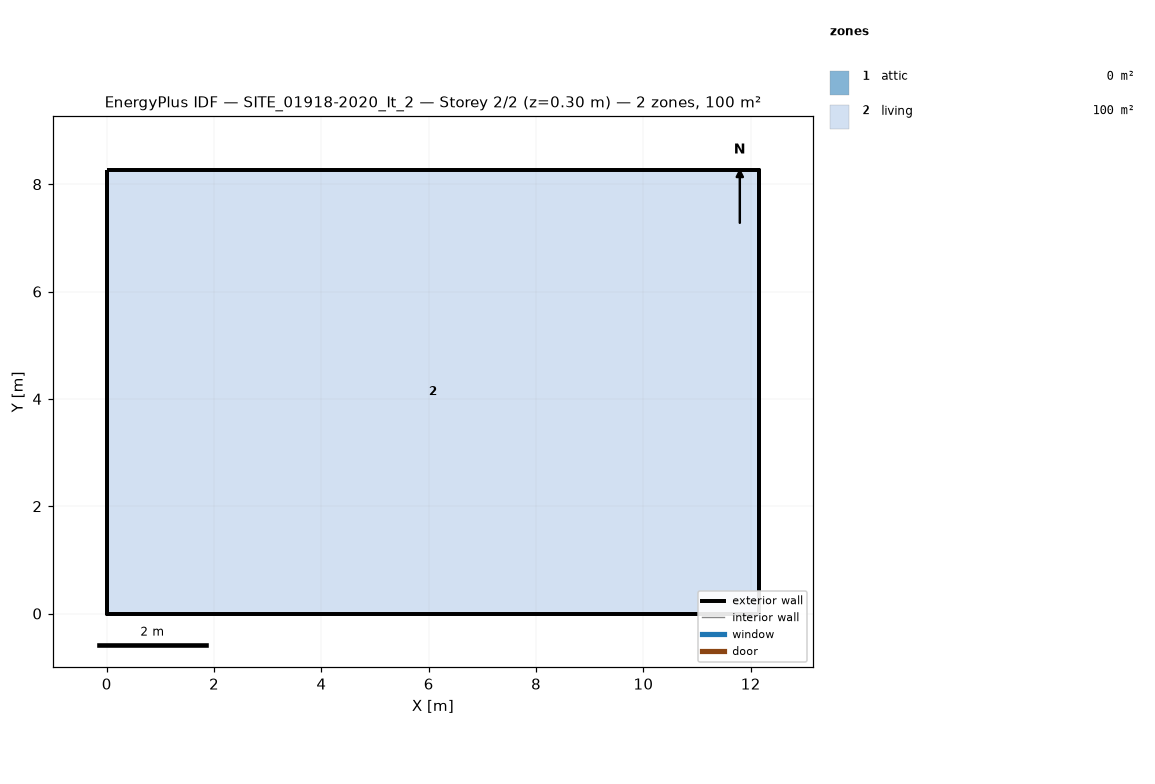
=== STOREY PLAN SPEC (per zone: floor XY polygon, exterior-wall plan segments, windows/doors) ===
zone 1: attic  (0.0 m²)
  exterior wall: (12.16, 0.00) – (12.16, 8.26) – (12.16, 4.13)  [12.4 m]
  exterior wall: (0.00, 8.26) – (0.00, 0.00) – (0.00, 4.13)  [12.4 m]
zone 2: living  (100.4 m²)
  floor: (0.00, 0.00) (0.00, 8.26) (12.16, 8.26) (12.16, 0.00)
  exterior wall: (0.00, 0.00) – (12.16, 0.00)  [12.2 m]
  exterior wall: (12.16, 0.00) – (12.16, 8.26)  [8.3 m]
  exterior wall: (12.16, 8.26) – (0.00, 8.26)  [12.2 m]
  exterior wall: (0.00, 8.26) – (0.00, 0.00)  [8.3 m]

=== DERIVED (storey summary) ===
Building: SITE_01918-2020_It_2
Storey: 2 of 2  (floor level z = 0.30 m)
Storey gross floor area: 100.4 m²
Zones on this storey: 2
  - attic: floor 0.0 m²; exterior wall 24.8 m (11.4 m²); WWR 0.0%
  - living: floor 100.4 m²; exterior wall 40.8 m (97.5 m²); WWR 0.0%
Zone adjacency: (none detected)